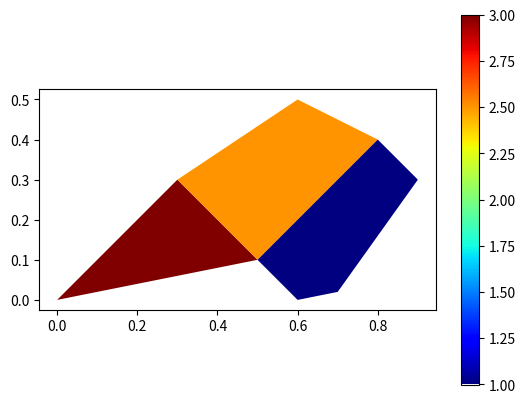

Python code for this plot:
# -*- coding: utf-8 -*-
"""
Created on Wed Dec  1 12:05:11 2021

[redacted]
"""

import matplotlib.pyplot as plt
from numpy import array
from matplotlib.patches import Polygon
from matplotlib.collections import PatchCollection

## example for colored shapes

triangle_positions = [[0,0],[0.3,0.3],[0.5,0.1]]
quadrilateral_positions = [[0.5,0.1],[0.3,0.3],[0.6,0.5],[0.8,0.4]]
pentagon_positions =[[0.6,0],[0.5,0.1],[0.8,0.4],[0.9,0.3],[0.7,0.02]]

polygs = []
polygs.append(Polygon(triangle_positions))
polygs.append(Polygon(quadrilateral_positions))
polygs.append(Polygon(pentagon_positions))
patches = PatchCollection(polygs)
patches.set_cmap('jet') # the maximum and minimum number defines the scale of the colormap
patches.set_array(array([3,2.5,1])) #for colors

fig=plt.figure()
panel=plt.gca()
panel.add_collection(patches)
fig.colorbar(patches)
panel.autoscale(True)
panel.set_aspect('equal')
plt.show()